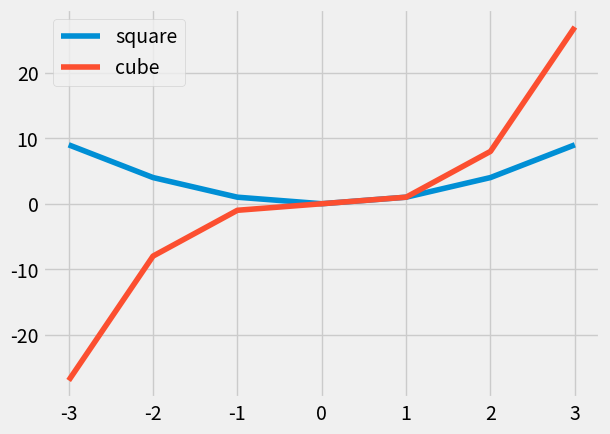

Here is the Python script that generated this plot:
from matplotlib import pyplot as plt 

x = [x for x in range(-3,4)]
y = [x**2 for x in range(-3,4)]
y2 = [x**3 for x in range(-3,4)]

plt.style.use('fivethirtyeight')
plt.plot(x,y,label = 'square')
plt.plot(x,y2,label = 'cube')
plt.legend()
plt.show()
